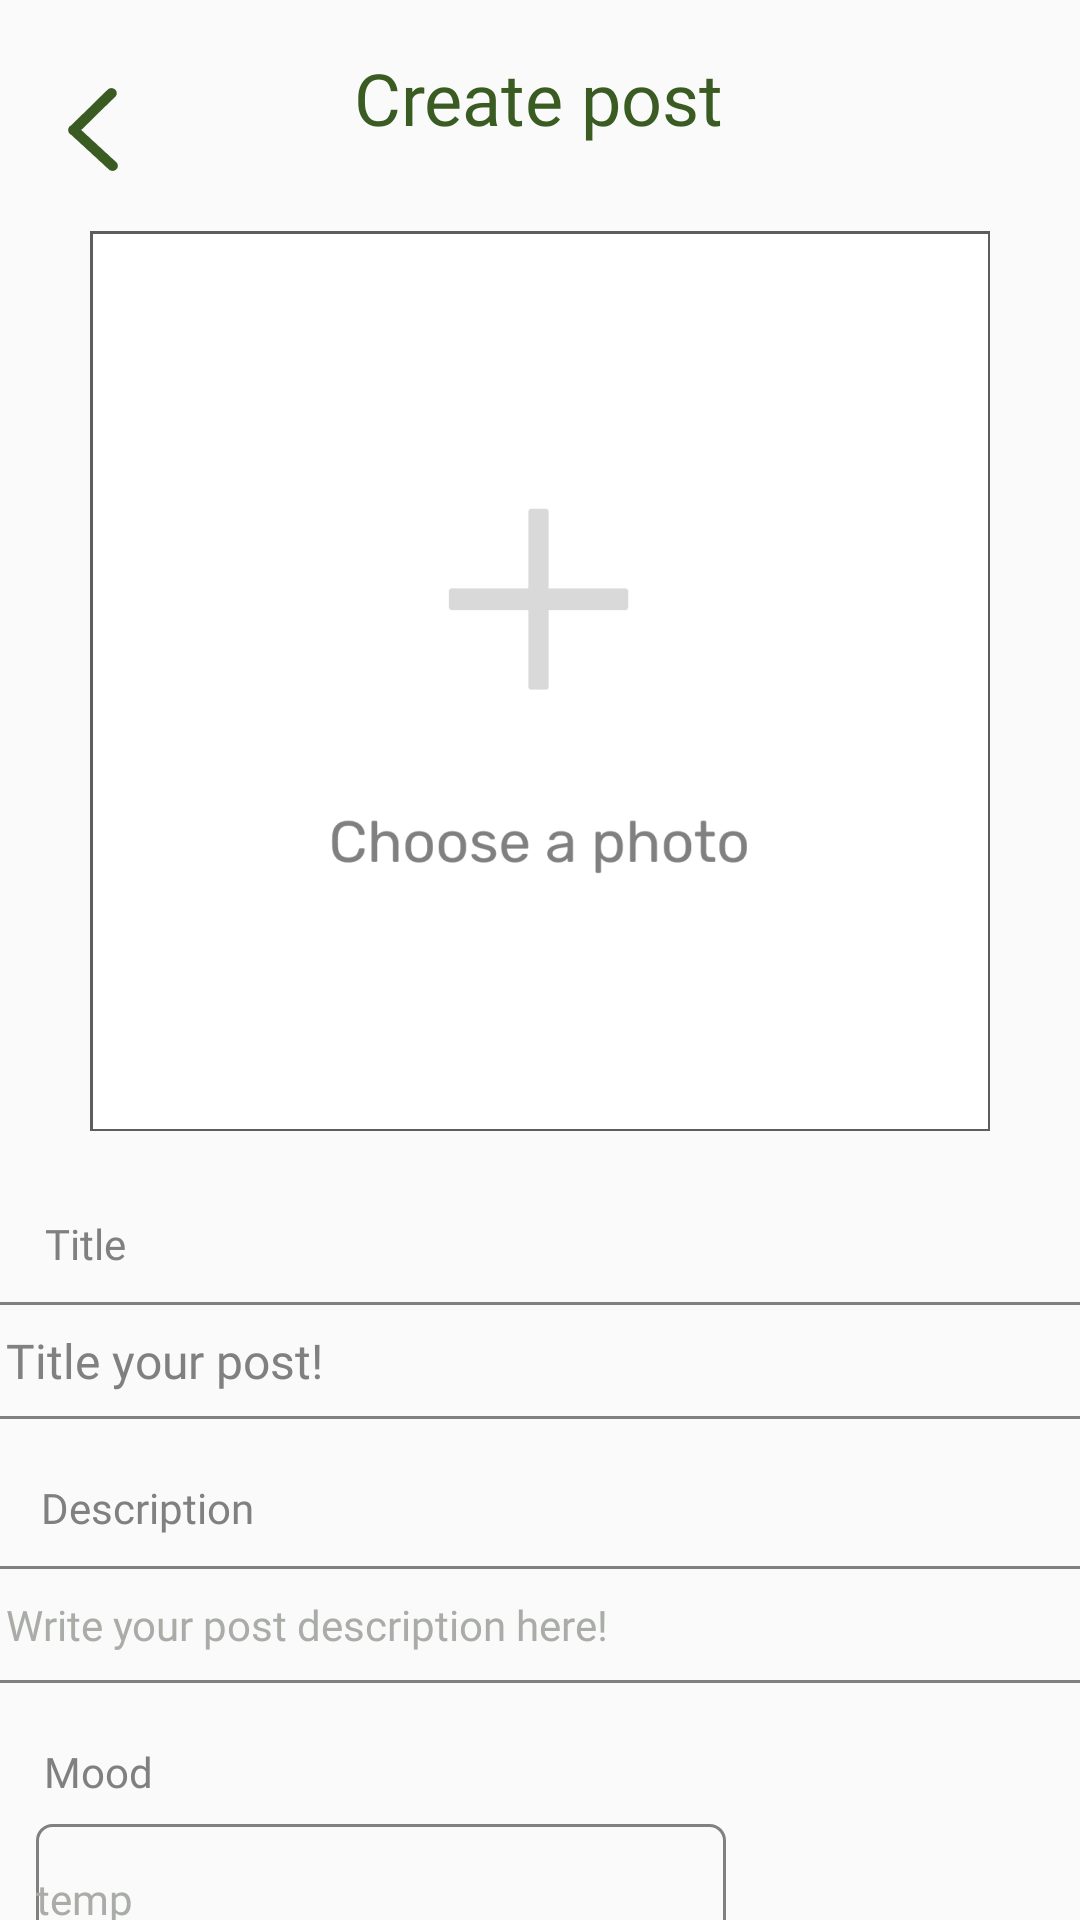

Here is an Android app screen rendered from its layout file. Give the layout XML and the strings, colors and styles it references.
<!-- AndroidManifest.xml: application theme Theme.BlogFrog -->
<!-- res/layout/activity_add_post.xml -->
<?xml version="1.0" encoding="utf-8"?>
<androidx.constraintlayout.widget.ConstraintLayout xmlns:android="http://schemas.android.com/apk/res/android"
    xmlns:app="http://schemas.android.com/apk/res-auto"
    xmlns:tools="http://schemas.android.com/tools"
    android:layout_width="match_parent"
    android:layout_height="match_parent"
    tools:context=".Activities.AddPostActivity">


    <TextView
        android:id="@+id/textView4"
        android:layout_width="wrap_content"
        android:layout_height="wrap_content"
        android:layout_marginTop="20dp"
        android:fontFamily="@font/rubik"
        android:text="@string/mood"
        android:textColor="@color/gray"
        app:layout_constraintEnd_toEndOf="parent"
        app:layout_constraintHorizontal_bias="0.045"
        app:layout_constraintStart_toStartOf="parent"
        app:layout_constraintTop_toBottomOf="@+id/descriptionEt" />

    <EditText
        android:id="@+id/descriptionEt"
        android:layout_width="377dp"
        android:layout_height="39dp"
        android:layout_marginTop="10dp"
        android:background="@drawable/input_outline"
        android:ems="10"
        android:fontFamily="@font/rubik"
        android:hint="@string/post_desc"
        android:paddingLeft="10dp"
        android:inputType="textPersonName"
        android:textColorHint="@color/alt_gray"
        android:textSize="14sp"
        app:layout_constraintEnd_toEndOf="parent"
        app:layout_constraintStart_toStartOf="parent"
        app:layout_constraintTop_toBottomOf="@+id/textView3" />

    <EditText
        android:id="@+id/editTextTextPersonName3"
        android:layout_width="230dp"
        android:layout_height="50dp"
        android:layout_marginTop="8dp"
        android:background="@drawable/input_outline"
        android:ems="10"
        android:fontFamily="@font/rubik"
        android:hint="@string/temp"
        android:inputType="textPersonName"
        android:textColorHint="@color/alt_gray"
        android:textSize="14sp"
        app:layout_constraintEnd_toEndOf="parent"
        app:layout_constraintHorizontal_bias="0.092"
        app:layout_constraintStart_toStartOf="parent"
        app:layout_constraintTop_toBottomOf="@+id/textView4" />

    <TextView
        android:id="@+id/textView3"
        android:layout_width="wrap_content"
        android:layout_height="wrap_content"
        android:layout_marginTop="20dp"
        android:fontFamily="@font/rubik"
        android:text="@string/description"
        android:textColor="@color/gray"
        app:layout_constraintEnd_toEndOf="parent"
        app:layout_constraintHorizontal_bias="0.047"
        app:layout_constraintStart_toStartOf="parent"
        app:layout_constraintTop_toBottomOf="@+id/postTitleEt" />

    <ImageButton
        android:id="@+id/imageButton"
        android:layout_width="300dp"
        android:layout_height="300dp"
        app:layout_constraintBottom_toBottomOf="parent"
        app:layout_constraintEnd_toEndOf="parent"
        app:layout_constraintStart_toStartOf="parent"
        app:layout_constraintTop_toTopOf="parent"
        app:layout_constraintVertical_bias="0.226"
        app:srcCompat="@mipmap/photo_choose_" />

    <TextView
        android:id="@+id/createPostTv"
        android:layout_width="wrap_content"
        android:layout_height="wrap_content"
        android:fontFamily="@font/rubik"
        android:text="@string/create_post"
        android:textColor="@color/accent_green"
        android:textSize="24sp"
        app:layout_constraintBottom_toTopOf="@+id/imageButton"
        app:layout_constraintEnd_toEndOf="parent"
        app:layout_constraintHorizontal_bias="0.498"
        app:layout_constraintStart_toStartOf="parent"
        app:layout_constraintTop_toTopOf="parent"
        app:layout_constraintVertical_bias="0.363" />

    <TextView
        android:id="@+id/textView2"
        android:layout_width="wrap_content"
        android:layout_height="wrap_content"
        android:layout_marginTop="28dp"
        android:fontFamily="@font/rubik"
        android:text="@string/title"
        android:textColor="@color/gray"
        app:layout_constraintEnd_toEndOf="parent"
        app:layout_constraintHorizontal_bias="0.045"
        app:layout_constraintStart_toStartOf="parent"
        app:layout_constraintTop_toBottomOf="@+id/imageButton" />

    <EditText
        android:id="@+id/postTitleEt"
        android:layout_width="377dp"
        android:layout_height="39dp"
        android:layout_marginTop="10dp"
        android:background="@drawable/input_outline"
        android:ems="10"
        android:fontFamily="@font/rubik"
        android:hint="@string/title_your_post"
        android:paddingLeft="10dp"
        android:inputType="textPersonName"
        android:textColorHint="@color/gray"
        android:textSize="16sp"
        app:layout_constraintEnd_toEndOf="parent"
        app:layout_constraintStart_toStartOf="parent"
        app:layout_constraintTop_toBottomOf="@+id/textView2" />

    <Button
        android:id="@+id/submitPost"
        android:layout_width="120dp"
        android:layout_height="48dp"
        android:layout_alignParentLeft="true"
        android:layout_alignParentTop="true"
        android:layout_marginTop="8dp"
        android:layout_marginBottom="84dp"
        android:background="@drawable/rectangle_7"
        android:fontFamily="@font/rubik"
        android:text="@string/post"
        android:textAllCaps="false"
        android:textColor="@color/accent_green"
        android:textSize="20sp"
        app:layout_constraintBottom_toBottomOf="parent"
        app:layout_constraintEnd_toEndOf="parent"
        app:layout_constraintHorizontal_bias="0.9"
        app:layout_constraintStart_toStartOf="parent"
        app:layout_constraintTop_toBottomOf="@+id/textView4"
        app:layout_constraintVertical_bias="0.0" />

    <Button
        android:id="@+id/backButton"
        android:layout_width="18dp"
        android:layout_height="29dp"
        android:layout_marginTop="28dp"
        android:background="@mipmap/back_arrow_img"
        app:layout_constraintBottom_toTopOf="@+id/imageButton"
        app:layout_constraintEnd_toStartOf="@+id/createPostTv"
        app:layout_constraintHorizontal_bias="0.221"
        app:layout_constraintStart_toStartOf="parent"
        app:layout_constraintTop_toTopOf="parent"
        app:layout_constraintVertical_bias="0.037" />
</androidx.constraintlayout.widget.ConstraintLayout>
<!-- resources referenced by this layout -->
<resources>
  <color name="accent_green">#3A5C22</color>
  <color name="alt_gray">#A9ACA7</color>
  <color name="gray">#808080</color>
  <!-- drawable input_outline (drawable) -->
  <?xml version="1.0" encoding="utf-8"?>
  <shape xmlns:android="http://schemas.android.com/apk/res/android">
      <stroke android:color="@color/gray"
          android:width="1dp" />
      <corners android:radius="5dp" />
  </shape>
  <!-- drawable rectangle_7 (drawable) -->
  <?xml version="1.0" encoding="utf-8"?>
  <vector
      xmlns:android="http://schemas.android.com/apk/res/android"
      xmlns:aapt="http://schemas.android.com/aapt"
      android:width="103dp"
      android:height="41dp"
      android:viewportWidth="103"
      android:viewportHeight="41" >
      <group>
          <clip-path
              android:pathData="M15 0H88C96.2843 0 103 6.71573 103 15V26C103 34.2843 96.2843 41 88 41H15C6.71573 41 0 34.2843 0 26V15C0 6.71573 6.71573 0 15 0Z"
              />
          <path
              android:pathData="M0 0V41H103V0"
              android:fillColor="#D2E7D6"
              />
      </group>
  </vector>
  <!-- mipmap back_arrow_img: png bitmap (mipmap-hdpi, 526 bytes) -->
  <!-- mipmap photo_choose_: png bitmap (mipmap-xxhdpi, 16112 bytes) -->
  <string name="create_post">Create post</string>
  <string name="description">Description</string>
  <string name="mood">Mood</string>
  <string name="post">Post</string>
  <string name="post_desc">Write your post description here!</string>
  <string name="temp">temp</string>
  <string name="title">Title</string>
  <string name="title_your_post">Title your post!</string>
  <style name="Theme.BlogFrog" parent="Theme.AppCompat.Light.NoActionBar">
          
          <item name="colorPrimary">@color/main_green</item>
          <item name="colorPrimaryVariant">@color/main_green</item>
          <item name="colorOnPrimary">@color/white</item>
          <item name="titleTextColor">@color/accent_green</item>
  
          
          <item name="colorSecondary">@color/accent_green</item>
          <item name="colorSecondaryVariant">@color/black</item>
          <item name="colorOnSecondary">@color/black</item>
          
          <item name="android:statusBarColor">?attr/colorPrimaryVariant</item>
          
      </style>
  <color name="main_green">#D2E7D6</color>
  <color name="white">#FFFFFFFF</color>
  <color name="black">#FF000000</color>
</resources>
